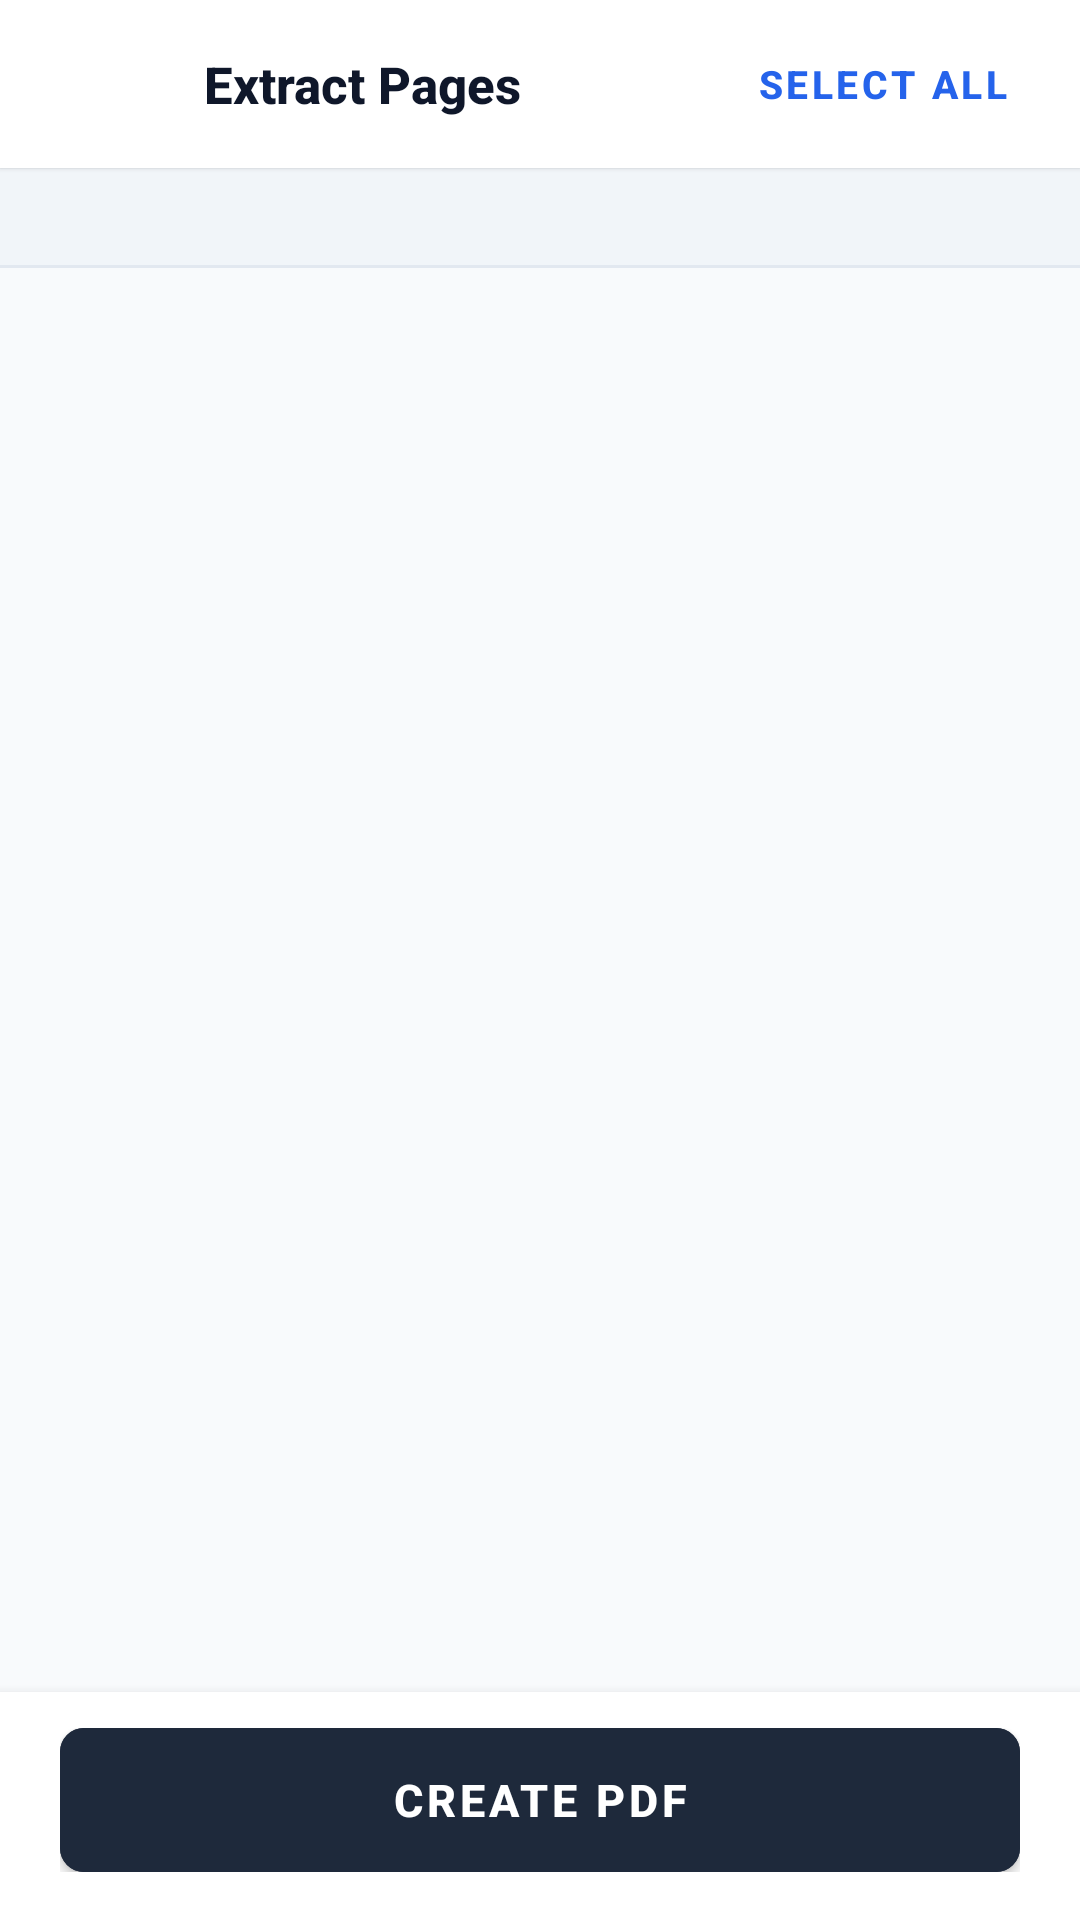

Write the Android layout XML for this screen, with the resource values it uses.
<!-- AndroidManifest.xml: application theme Theme.PDFMaker -->
<!-- res/layout/activity_pdf_page_selection.xml -->
<?xml version="1.0" encoding="utf-8"?>
<LinearLayout
    xmlns:android="http://schemas.android.com/apk/res/android"
    xmlns:app="http://schemas.android.com/apk/res-auto"
    xmlns:tools="http://schemas.android.com/tools"
    android:layout_width="match_parent"
    android:layout_height="match_parent"
    android:background="@color/background_light"
    android:orientation="vertical">

    
    <LinearLayout
        android:layout_width="match_parent"
        android:layout_height="56dp"
        android:background="@color/surface_card"
        android:elevation="1dp"
        android:gravity="center_vertical"
        android:orientation="horizontal"
        android:paddingHorizontal="16dp">

        <ImageButton
            android:id="@+id/btn_extract_back"
            android:layout_width="40dp"
            android:layout_height="40dp"
            android:background="?attr/selectableItemBackgroundBorderless"
            android:contentDescription="@string/cancel"
            android:padding="8dp"
            android:src="@drawable/ic_arrow_back"
            app:tint="@color/text_primary" />

        <TextView
            android:layout_width="0dp"
            android:layout_height="wrap_content"
            android:layout_marginStart="12dp"
            android:layout_weight="1"
            android:text="@string/extract_pages_title"
            android:textColor="@color/text_primary"
            android:textSize="17sp"
            android:textStyle="bold"
            android:fontFamily="sans-serif-medium" />

        <com.google.android.material.button.MaterialButton
            android:id="@+id/btn_select_all"
            style="@style/Widget.MaterialComponents.Button.TextButton"
            android:layout_width="wrap_content"
            android:layout_height="36dp"
            android:insetTop="0dp"
            android:insetBottom="0dp"
            android:text="@string/select_all"
            android:textColor="@color/accent_blue"
            android:textSize="13sp"
            android:textStyle="bold" />

    </LinearLayout>

    
    <LinearLayout
        android:id="@+id/bar_extract_info"
        android:layout_width="match_parent"
        android:layout_height="wrap_content"
        android:background="@color/divider_subtle"
        android:gravity="center_vertical"
        android:orientation="horizontal"
        android:paddingHorizontal="20dp"
        android:paddingVertical="8dp">

        <TextView
            android:id="@+id/tv_extract_doc_name"
            android:layout_width="0dp"
            android:layout_height="wrap_content"
            android:layout_weight="1"
            android:ellipsize="middle"
            android:singleLine="true"
            android:textColor="@color/text_secondary"
            android:textSize="12sp"
            tools:text="Documents.pdf" />

        <TextView
            android:id="@+id/tv_extract_count"
            android:layout_width="wrap_content"
            android:layout_height="wrap_content"
            android:textColor="@color/text_primary"
            android:textSize="12sp"
            android:textStyle="bold"
            tools:text="2 of 5 selected" />

    </LinearLayout>

    <View
        android:layout_width="match_parent"
        android:layout_height="1dp"
        android:background="@color/border_light" />

    
    <FrameLayout
        android:layout_width="match_parent"
        android:layout_height="0dp"
        android:layout_weight="1">

        
        <androidx.recyclerview.widget.RecyclerView
            android:id="@+id/rv_pdf_pages"
            android:layout_width="match_parent"
            android:layout_height="match_parent"
            android:clipToPadding="false"
            android:padding="12dp"
            tools:listitem="@layout/item_pdf_page" />

        
        <LinearLayout
            android:id="@+id/layout_extract_loading"
            android:layout_width="match_parent"
            android:layout_height="match_parent"
            android:gravity="center"
            android:orientation="vertical"
            android:visibility="gone"
            tools:visibility="visible">

            <ProgressBar
                android:layout_width="36dp"
                android:layout_height="36dp"
                android:indeterminateTint="@color/accent_blue" />

            <TextView
                android:layout_width="wrap_content"
                android:layout_height="wrap_content"
                android:layout_marginTop="16dp"
                android:text="@string/loading_pdf_pages"
                android:textColor="@color/text_secondary"
                android:textSize="14sp" />

        </LinearLayout>

        
        <LinearLayout
            android:id="@+id/layout_extract_empty"
            android:layout_width="match_parent"
            android:layout_height="match_parent"
            android:gravity="center"
            android:orientation="vertical"
            android:padding="32dp"
            android:visibility="gone">

            <ImageView
                android:layout_width="56dp"
                android:layout_height="56dp"
                android:src="@drawable/ic_extract_pages"
                app:tint="@color/text_muted" />

            <TextView
                android:layout_width="wrap_content"
                android:layout_height="wrap_content"
                android:layout_marginTop="16dp"
                android:text="@string/no_pdf_loaded"
                android:textColor="@color/text_secondary"
                android:textSize="14sp" />

            <com.google.android.material.button.MaterialButton
                android:id="@+id/btn_pick_another_pdf"
                android:layout_width="wrap_content"
                android:layout_height="44dp"
                android:layout_marginTop="20dp"
                android:backgroundTint="@color/primary"
                android:insetTop="0dp"
                android:insetBottom="0dp"
                android:text="Choose PDF"
                android:textColor="@color/text_white"
                app:cornerRadius="8dp" />

        </LinearLayout>

    </FrameLayout>

    
    <LinearLayout
        android:layout_width="match_parent"
        android:layout_height="wrap_content"
        android:background="@color/surface_card"
        android:elevation="6dp"
        android:orientation="vertical"
        android:paddingHorizontal="20dp"
        android:paddingTop="12dp"
        android:paddingBottom="16dp">

        <com.google.android.material.button.MaterialButton
            android:id="@+id/btn_create_extracted_pdf"
            android:layout_width="match_parent"
            android:layout_height="48dp"
            android:backgroundTint="@color/primary"
            android:insetTop="0dp"
            android:insetBottom="0dp"
            android:text="@string/create_pdf"
            android:textColor="@color/text_white"
            android:textSize="15sp"
            android:textStyle="bold"
            app:cornerRadius="8dp" />

    </LinearLayout>

</LinearLayout>
<!-- res/layout/item_pdf_page.xml (included above) -->
<?xml version="1.0" encoding="utf-8"?>
<LinearLayout
    xmlns:android="http://schemas.android.com/apk/res/android"
    xmlns:app="http://schemas.android.com/apk/res-auto"
    xmlns:tools="http://schemas.android.com/tools"
    android:id="@+id/layout_page_card"
    android:layout_width="match_parent"
    android:layout_height="wrap_content"
    android:layout_margin="6dp"
    android:background="@drawable/bg_action_card"
    android:clickable="true"
    android:focusable="true"
    android:orientation="vertical"
    android:padding="6dp">

    
    <FrameLayout
        android:layout_width="match_parent"
        android:layout_height="170dp"
        android:background="#F1F5F9">

        <ImageView
            android:id="@+id/iv_page_preview"
            android:layout_width="match_parent"
            android:layout_height="match_parent"
            android:scaleType="fitCenter"
            android:contentDescription="Page Preview" />

        <ProgressBar
            android:id="@+id/pb_page_loading"
            android:layout_width="24dp"
            android:layout_height="24dp"
            android:layout_gravity="center"
            android:visibility="gone" />

    </FrameLayout>

    
    <LinearLayout
        android:layout_width="match_parent"
        android:layout_height="36dp"
        android:gravity="center_vertical"
        android:orientation="horizontal"
        android:paddingHorizontal="4dp">

        <CheckBox
            android:id="@+id/cb_page_select"
            android:layout_width="wrap_content"
            android:layout_height="wrap_content"
            android:buttonTint="@color/accent_blue"
            android:clickable="false"
            android:focusable="false" />

        <TextView
            android:id="@+id/tv_page_number"
            android:layout_width="0dp"
            android:layout_height="wrap_content"
            android:layout_marginStart="4dp"
            android:layout_weight="1"
            android:textColor="@color/text_primary"
            android:textSize="13sp"
            android:textStyle="bold"
            tools:text="Page 1" />

    </LinearLayout>

</LinearLayout>
<!-- resources referenced by this layout -->
<resources>
  <color name="accent_blue">#2563EB</color>
  <color name="background_light">#F8FAFC</color>
  <color name="border_light">#E2E8F0</color>
  <color name="divider_subtle">#F1F5F9</color>
  <color name="primary">#1E293B</color>
  <color name="surface_card">#FFFFFF</color>
  <color name="text_muted">#94A3B8</color>
  <color name="text_primary">#0F172A</color>
  <color name="text_secondary">#64748B</color>
  <color name="text_white">#FFFFFF</color>
  <!-- drawable bg_action_card (drawable) -->
  <?xml version="1.0" encoding="utf-8"?>
  <ripple xmlns:android="http://schemas.android.com/apk/res/android"
      android:color="#1A0F172A">
      <item>
          <shape android:shape="rectangle">
              <solid android:color="@color/surface_card" />
              <stroke
                  android:width="1dp"
                  android:color="@color/border_light" />
              <corners android:radius="12dp" />
          </shape>
      </item>
  </ripple>
  <!-- drawable ic_extract_pages (drawable) -->
  <vector xmlns:android="http://schemas.android.com/apk/res/android"
      android:width="24dp"
      android:height="24dp"
      android:viewportWidth="24"
      android:viewportHeight="24"
      android:tint="?attr/colorControlNormal">
      <path
          android:fillColor="@android:color/white"
          android:pathData="M14,2H6c-1.1,0 -2,0.9 -2,2v16c0,1.1 0.9,2 2,2h12c1.1,0 2,-0.9 2,-2V8l-6,-6zm2,16H8v-2h8v2zm0,-4H8v-2h8v2zm-3,-5V3.5L18.5,9H13z"/>
  </vector>
  <string name="cancel">Cancel</string>
  <string name="create_pdf">Create PDF</string>
  <string name="extract_pages_title">Extract Pages</string>
  <string name="loading_pdf_pages">Reading PDF pages…</string>
  <string name="no_pdf_loaded">Select a PDF file to begin.</string>
  <string name="select_all">Select All</string>
  <style name="Theme.PDFMaker" parent="Theme.MaterialComponents.Light.NoActionBar">
          
          <item name="colorPrimary">@color/primary</item>
          <item name="colorPrimaryVariant">@color/primary_dark</item>
          <item name="colorOnPrimary">@color/text_white</item>
          
          <item name="colorSecondary">@color/accent_blue</item>
          <item name="colorSecondaryVariant">@color/accent_blue</item>
          <item name="colorOnSecondary">@color/text_white</item>
          
          <item name="android:statusBarColor">@color/background_light</item>
          <item name="android:windowLightStatusBar">true</item>
          <item name="android:navigationBarColor">@color/background_light</item>
          <item name="android:windowLightNavigationBar" tools:targetApi="o_mr1">true</item>
          
          <item name="android:windowBackground">@color/background_light</item>
      </style>
  <color name="primary_dark">#0F172A</color>
</resources>
